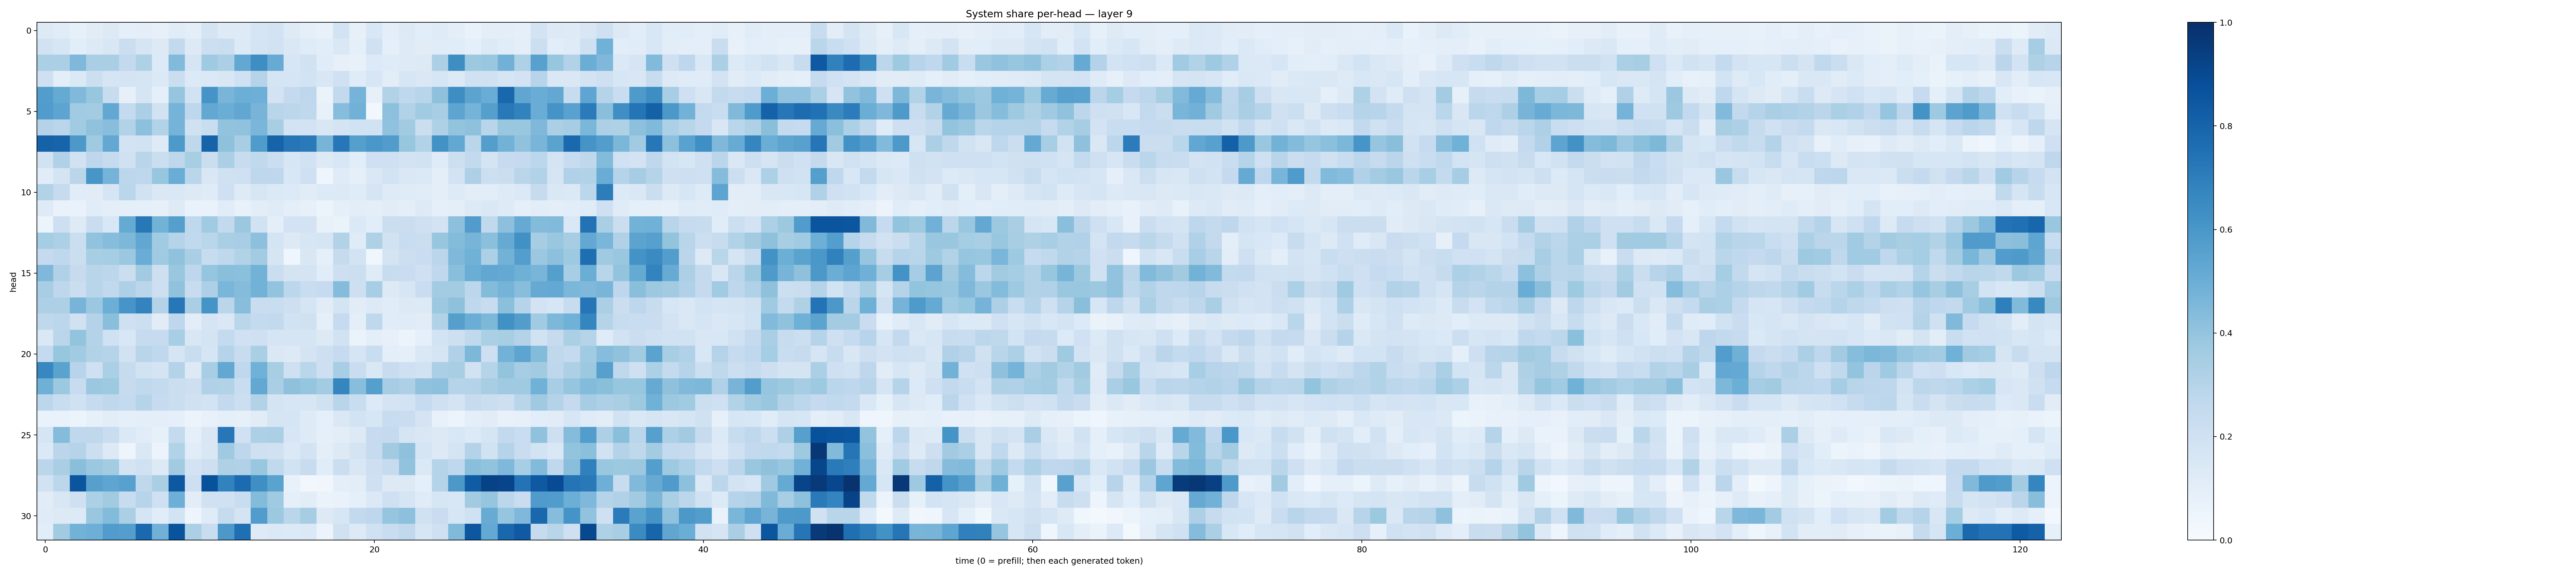

The table this chart was drawn from, first rows:
0.13069169, 0.116124526, 0.08282425, 0.11206754, 0.12908068, 0.08879096, 0.09567695, 0.08044343, 0.11502529, 0.10132291, 0.17527206, 0.121994935, 0.12112278, 0.17175595, 0.18094544, 0.12368245, 0.08791317, 0.07310158, 0.1850168, 0.08016198, 0.1554599, 0.098913, 0.12848422, 0.10901639
0.1908, 0.1629, 0.1088, 0.1319, 0.1504, 0.2199, 0.1654, 0.1271, 0.2583, 0.1256, 0.2167, 0.2198, 0.1344, 0.1754, 0.191, 0.1442, 0.1195, 0.1075, 0.1414, 0.08703, 0.1974, 0.09034, 0.1238, 0.112
0.334, 0.3354, 0.4515, 0.3386, 0.3387, 0.259, 0.3222, 0.1366, 0.4447, 0.1714, 0.3702, 0.3332, 0.526, 0.6375, 0.5079, 0.1597, 0.1892, 0.1135, 0.08174, 0.07169, 0.1359, 0.1175, 0.122, 0.126
0.2094, 0.1013, 0.1401, 0.2161, 0.1706, 0.1779, 0.1654, 0.1369, 0.2236, 0.1355, 0.1404, 0.1517, 0.2002, 0.298, 0.166, 0.1702, 0.1857, 0.1498, 0.2023, 0.1175, 0.1589, 0.1024, 0.1568, 0.1413
0.5733, 0.5183, 0.4455, 0.3936, 0.2384, 0.07967, 0.1658, 0.08636, 0.3964, 0.1915, 0.61, 0.4664, 0.4963, 0.4954, 0.1809, 0.2516, 0.2768, 0.06329, 0.2612, 0.4751, 0.08163, 0.3162, 0.2669, 0.2904
0.5763, 0.5399, 0.3664, 0.3563, 0.5272, 0.2551, 0.3356, 0.1916, 0.4747, 0.2742, 0.527, 0.5038, 0.5288, 0.4691, 0.2901, 0.2786, 0.273, 0.07595, 0.4324, 0.4833, 0.02982, 0.4165, 0.3097, 0.3651
0.3071, 0.2851, 0.3658, 0.4075, 0.4275, 0.3157, 0.4154, 0.3107, 0.4742, 0.1954, 0.2315, 0.4026, 0.4088, 0.4637, 0.342, 0.1813, 0.1836, 0.1508, 0.1769, 0.1923, 0.195, 0.4073, 0.3613, 0.2231
0.8056, 0.8, 0.5948, 0.369, 0.5244, 0.1829, 0.1931, 0.124, 0.5901, 0.2701, 0.8038, 0.4139, 0.3407, 0.5837, 0.8041, 0.7307, 0.713, 0.4689, 0.7246, 0.5642, 0.6009, 0.5776, 0.394, 0.3138
0.1946, 0.3181, 0.1927, 0.2759, 0.2422, 0.1981, 0.2921, 0.2233, 0.2735, 0.3434, 0.2233, 0.3344, 0.2352, 0.2639, 0.2233, 0.1592, 0.1905, 0.1321, 0.1562, 0.1068, 0.2032, 0.2047, 0.1822, 0.1887
0.1156, 0.1727, 0.284, 0.6016, 0.4738, 0.2802, 0.2746, 0.3936, 0.5076, 0.2889, 0.1503, 0.1972, 0.209, 0.2765, 0.2744, 0.1534, 0.206, 0.04048, 0.1174, 0.08855, 0.1479, 0.1873, 0.1452, 0.1387
0.3132, 0.2431, 0.1148, 0.1118, 0.1684, 0.2881, 0.1923, 0.1425, 0.1476, 0.1273, 0.1192, 0.2096, 0.1223, 0.1586, 0.1371, 0.1347, 0.1096, 0.1348, 0.1311, 0.1173, 0.1664, 0.1234, 0.1207, 0.114
0.1241, 0.06915, 0.06919, 0.1154, 0.09943, 0.08627, 0.09129, 0.08167, 0.1216, 0.06843, 0.06962, 0.1165, 0.07768, 0.1023, 0.1176, 0.1008, 0.08088, 0.05135, 0.08681, 0.1027, 0.0997, 0.1126, 0.09877, 0.1259
0.05892, 0.2144, 0.122, 0.2293, 0.1553, 0.5158, 0.722, 0.4785, 0.5626, 0.2674, 0.3653, 0.2591, 0.3792, 0.1889, 0.09513, 0.1809, 0.181, 0.07246, 0.06333, 0.1394, 0.1078, 0.223, 0.2193, 0.2104
0.3534, 0.3303, 0.2248, 0.4037, 0.4325, 0.456, 0.5296, 0.3634, 0.3046, 0.2628, 0.2853, 0.3364, 0.3463, 0.4177, 0.1795, 0.1258, 0.1574, 0.1685, 0.312, 0.1201, 0.3221, 0.1917, 0.2344, 0.22
0.2533, 0.2678, 0.2253, 0.3415, 0.3551, 0.3813, 0.5054, 0.3675, 0.4093, 0.3385, 0.2373, 0.2719, 0.3098, 0.3559, 0.1664, 0.04422, 0.1517, 0.09065, 0.2452, 0.1856, 0.03761, 0.1776, 0.2167, 0.2303
0.4501, 0.3174, 0.2448, 0.2923, 0.2812, 0.2265, 0.3619, 0.2136, 0.3887, 0.2743, 0.3981, 0.4226, 0.4188, 0.4783, 0.224, 0.1743, 0.1792, 0.1137, 0.2128, 0.2174, 0.1176, 0.2419, 0.2283, 0.2066
0.3443, 0.2759, 0.2238, 0.2897, 0.2631, 0.3276, 0.2831, 0.2116, 0.4088, 0.2383, 0.3261, 0.4611, 0.4349, 0.4773, 0.3986, 0.2774, 0.2326, 0.2474, 0.4366, 0.2142, 0.3469, 0.1279, 0.1638, 0.229
0.3265, 0.3267, 0.4717, 0.3816, 0.4975, 0.6088, 0.6785, 0.3073, 0.7261, 0.3392, 0.6169, 0.2818, 0.4285, 0.2282, 0.2332, 0.2146, 0.1697, 0.1104, 0.1727, 0.113, 0.126, 0.1149, 0.1284, 0.1308
0.2727, 0.2783, 0.199, 0.3051, 0.4255, 0.2078, 0.2168, 0.1125, 0.2764, 0.1054, 0.17, 0.1484, 0.2865, 0.256, 0.2606, 0.1879, 0.1956, 0.08605, 0.248, 0.09807, 0.2724, 0.1139, 0.1188, 0.1121
0.1442, 0.2845, 0.4004, 0.3058, 0.2019, 0.1561, 0.2449, 0.2493, 0.3476, 0.1508, 0.1732, 0.2558, 0.1996, 0.2052, 0.1685, 0.1689, 0.17, 0.1259, 0.1909, 0.0658, 0.1007, 0.08195, 0.05924, 0.08993
0.2512, 0.3927, 0.3664, 0.3136, 0.299, 0.1927, 0.2898, 0.2678, 0.1698, 0.2327, 0.1685, 0.3033, 0.2371, 0.3376, 0.1409, 0.1262, 0.1795, 0.212, 0.2486, 0.1658, 0.2312, 0.09625, 0.09347, 0.1468
0.6678, 0.5481, 0.2955, 0.2074, 0.3336, 0.2425, 0.1914, 0.1793, 0.306, 0.1298, 0.3471, 0.5235, 0.2679, 0.4869, 0.3435, 0.2054, 0.2859, 0.2127, 0.344, 0.2267, 0.141, 0.2406, 0.2046, 0.1934
0.4906, 0.3776, 0.2398, 0.3818, 0.3726, 0.2456, 0.2654, 0.2546, 0.2237, 0.2118, 0.3202, 0.3093, 0.2326, 0.5267, 0.338, 0.4104, 0.3957, 0.3566, 0.6716, 0.4267, 0.5638, 0.348, 0.3258, 0.4082
0.2803, 0.2322, 0.1954, 0.2488, 0.2706, 0.2544, 0.2983, 0.2476, 0.2262, 0.196, 0.1872, 0.2587, 0.2158, 0.3095, 0.1737, 0.1628, 0.162, 0.1991, 0.2906, 0.2312, 0.1361, 0.1757, 0.1849, 0.2493
0.06922, 0.06929, 0.06245, 0.08486, 0.1051, 0.09285, 0.09528, 0.09822, 0.09346, 0.06115, 0.07117, 0.08897, 0.08207, 0.1118, 0.165, 0.1716, 0.1211, 0.08664, 0.1422, 0.1859, 0.1598, 0.235, 0.2291, 0.1788
0.17, 0.4375, 0.2686, 0.2709, 0.2308, 0.1393, 0.1171, 0.0857, 0.2549, 0.09353, 0.1495, 0.7264, 0.2015, 0.3257, 0.3344, 0.1594, 0.1214, 0.08602, 0.1031, 0.13, 0.2474, 0.2512, 0.1708, 0.1485
0.138, 0.2846, 0.3019, 0.2176, 0.1317, 0.04792, 0.1419, 0.05803, 0.3151, 0.1138, 0.1511, 0.3687, 0.2761, 0.2033, 0.1969, 0.139, 0.1833, 0.09439, 0.13, 0.1729, 0.2445, 0.3604, 0.4106, 0.1691
0.2814, 0.3372, 0.4246, 0.3814, 0.3578, 0.1763, 0.1957, 0.1285, 0.3631, 0.1815, 0.214, 0.3227, 0.3186, 0.3854, 0.2633, 0.1882, 0.2382, 0.1145, 0.2252, 0.1518, 0.2121, 0.2454, 0.4038, 0.1406
0.1926, 0.2776, 0.8563, 0.5611, 0.5376, 0.5577, 0.2704, 0.339, 0.8439, 0.2142, 0.8707, 0.6832, 0.7733, 0.6346, 0.5488, 0.07811, 0.02676, 0.033, 0.09921, 0.1031, 0.205, 0.1311, 0.1261, 0.09339
0.1126, 0.1486, 0.2058, 0.3283, 0.3615, 0.2412, 0.2945, 0.2037, 0.4946, 0.1023, 0.1989, 0.1996, 0.2342, 0.4402, 0.3697, 0.09237, 0.1032, 0.06516, 0.06673, 0.08907, 0.1377, 0.2036, 0.1714, 0.1185
0.1195, 0.1309, 0.1283, 0.3855, 0.4391, 0.335, 0.1715, 0.1166, 0.1866, 0.04886, 0.1207, 0.2455, 0.1762, 0.5764, 0.3787, 0.2889, 0.3512, 0.1305, 0.1604, 0.2582, 0.275, 0.3959, 0.4153, 0.197
0.1071, 0.3621, 0.4773, 0.4942, 0.575, 0.5676, 0.7826, 0.4836, 0.8653, 0.3353, 0.2336, 0.5945, 0.7576, 0.1215, 0.1384, 0.1329, 0.1367, 0.05489, 0.1981, 0.129, 0.2025, 0.2315, 0.2617, 0.1623
